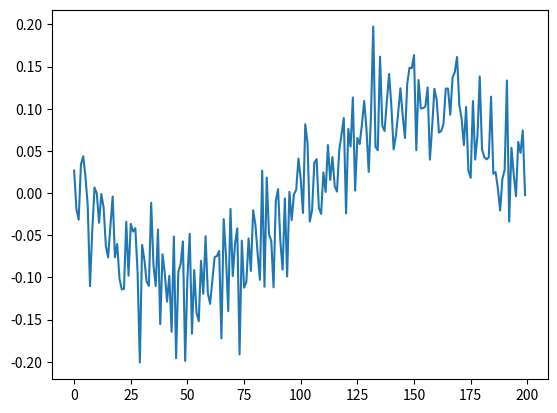

Python code for this plot:
# -*- coding: utf-8 -*-
"""
Created on Thu Feb 23 12:27:02 2017

@author: Christophe

In this script I apply the linear-nonlinear model of a neuron. The model contains
a linear filtering stage that is followed by a static nonlinearity that produces
a rate that can be plugged in a Poisson spike generator
"""

import numpy as np
import matplotlib.pyplot as plt

# Set up some general parameters
dt = 0.0005  # Simulation step for Poisson spike generation
T  = 200      # Simulation duration in seconds
n_bins = int(T/dt) 

# Define a white noise stimulus
white_noise = np.random.normal(0,1,n_bins)

# Define the linear filter
filter_length = 0.1 # Filter length in seconds
filter_bins   = int(filter_length/dt)
filter_t      = np.arange(0,filter_length,dt)

linear_filter = np.sin(2*np.pi*10*filter_t)
filtered_noise = np.convolve(white_noise,linear_filter)

# Define the nonlinearity
def non_lin(x):
    if x < 2:
        return 0
    elif x > 10:
        return 10
    else:
        return x


         
# Feed into Poisson spike generator
spike_train = np.zeros(n_bins)
for i in range(n_bins):
    r = non_lin(filtered_noise[i])
    p = r*dt
    
    if np.random.rand() < p:
        spike_train[i] = 1


# Derive the linear filter using STA
idx = np.where(spike_train)[0]
sta_length = 200
sta = np.zeros(sta_length)

for st in idx:
    if st > sta_length:
        sta += white_noise[(st-sta_length):st]

sta /= len(idx)   

plt.plot(sta)                        
# Assess the type of the nonlinearity

